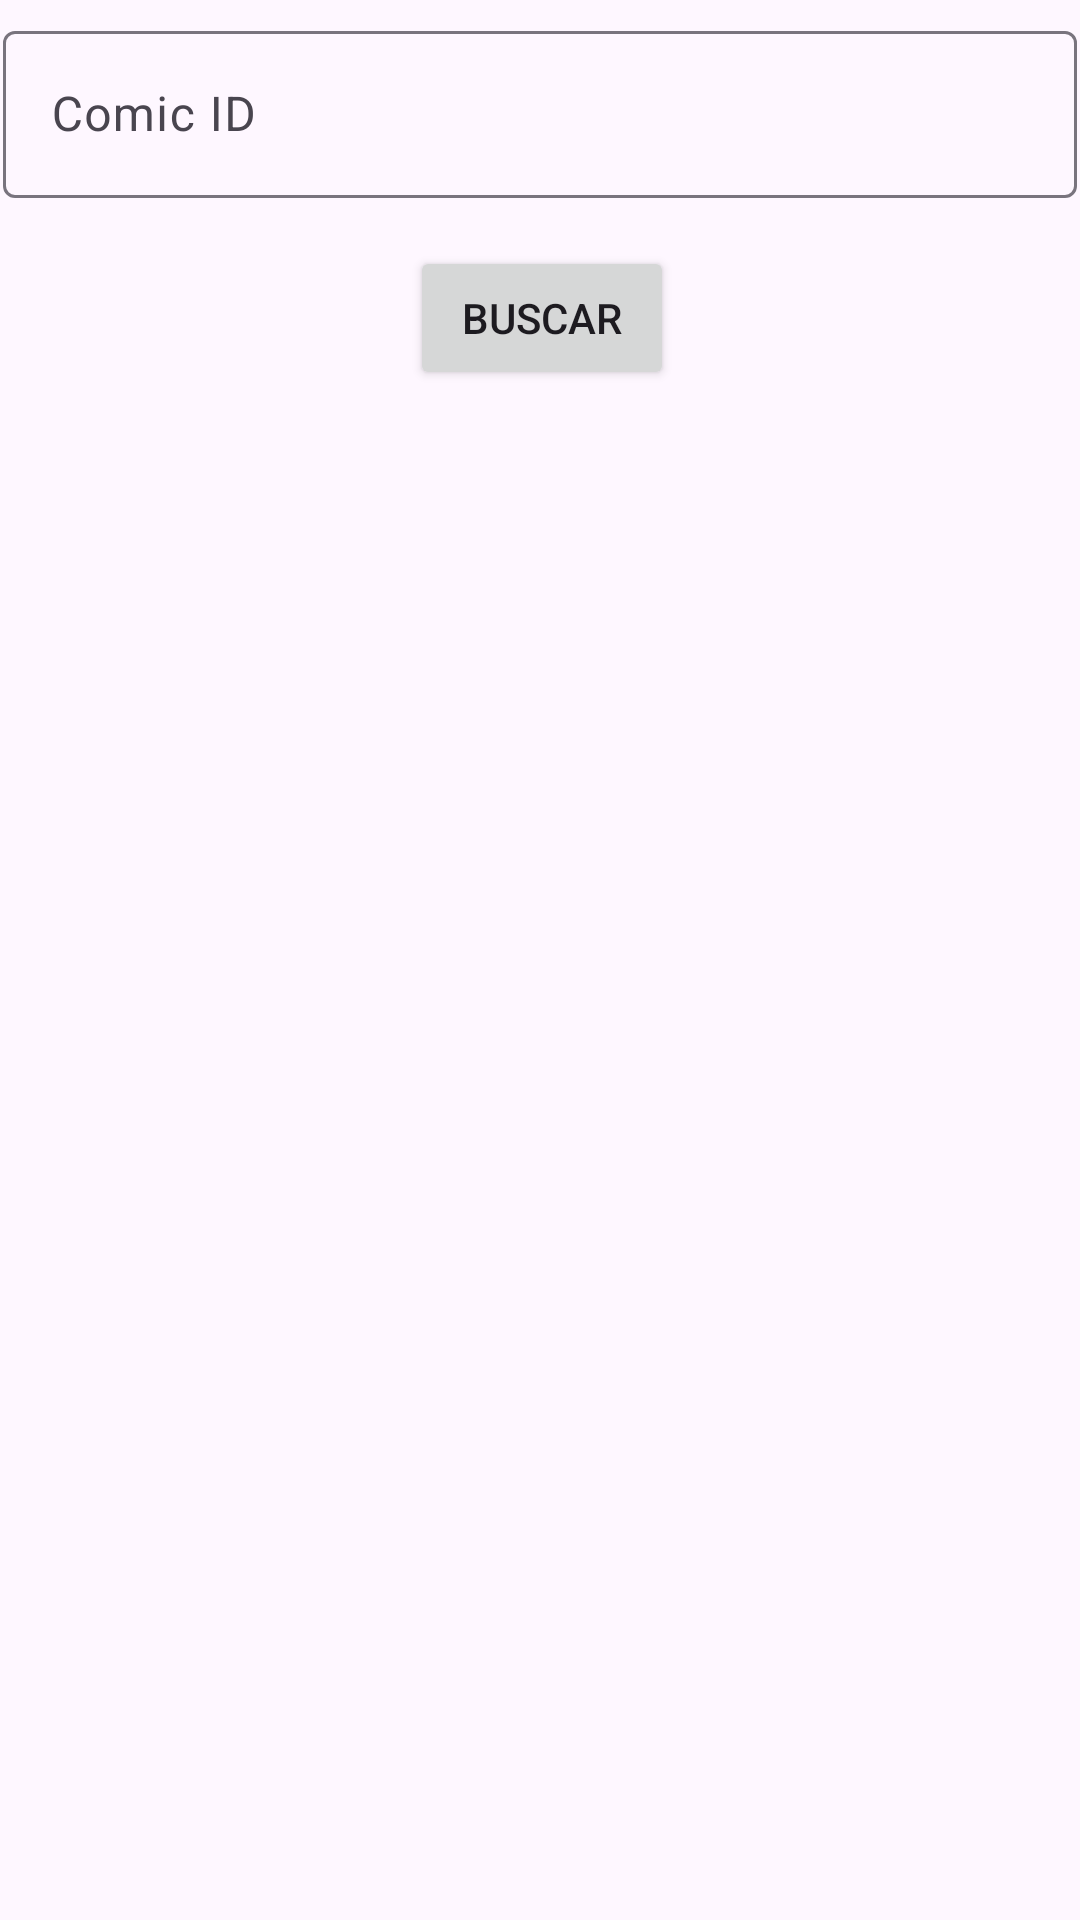

Write the Android layout XML for this screen, with the resource values it uses.
<!-- AndroidManifest.xml: application theme Theme.XKCDViewer -->
<!-- res/layout/search_dialog.xml -->
<?xml version="1.0" encoding="utf-8"?>
<androidx.constraintlayout.widget.ConstraintLayout xmlns:android="http://schemas.android.com/apk/res/android"
    xmlns:app="http://schemas.android.com/apk/res-auto"
    xmlns:tools="http://schemas.android.com/tools"
    android:layout_width="match_parent"
    android:layout_height="wrap_content">

    <com.google.android.material.textfield.TextInputLayout
        android:id="@+id/textInputLayout"
        android:layout_width="0dp"
        android:layout_height="wrap_content"
        android:layout_marginStart="1dp"
        android:layout_marginTop="5dp"
        android:layout_marginEnd="1dp"
        app:layout_constraintEnd_toEndOf="parent"
        app:layout_constraintStart_toStartOf="parent"
        app:layout_constraintTop_toTopOf="parent">

        <com.google.android.material.textfield.TextInputEditText
            android:id="@+id/dialog_comicIdInput"
            android:layout_width="match_parent"
            android:layout_height="wrap_content"
            android:inputType="number"
            android:hint="Comic ID" />

    </com.google.android.material.textfield.TextInputLayout>

    <Button
        android:id="@+id/dialog_search_button"
        android:layout_width="wrap_content"
        android:layout_height="wrap_content"
        android:layout_marginStart="160dp"
        android:layout_marginTop="16dp"
        android:layout_marginEnd="159dp"
        android:text="Buscar"
        app:layout_constraintEnd_toEndOf="parent"
        app:layout_constraintStart_toStartOf="parent"
        app:layout_constraintTop_toBottomOf="@+id/textInputLayout" />
</androidx.constraintlayout.widget.ConstraintLayout>
<!-- resources referenced by this layout -->
<resources>
  <style name="Theme.XKCDViewer" parent="Base.Theme.XKCDViewer" />
  <style name="Base.Theme.XKCDViewer" parent="Theme.Material3.DayNight.NoActionBar">
          
          
      </style>
</resources>
